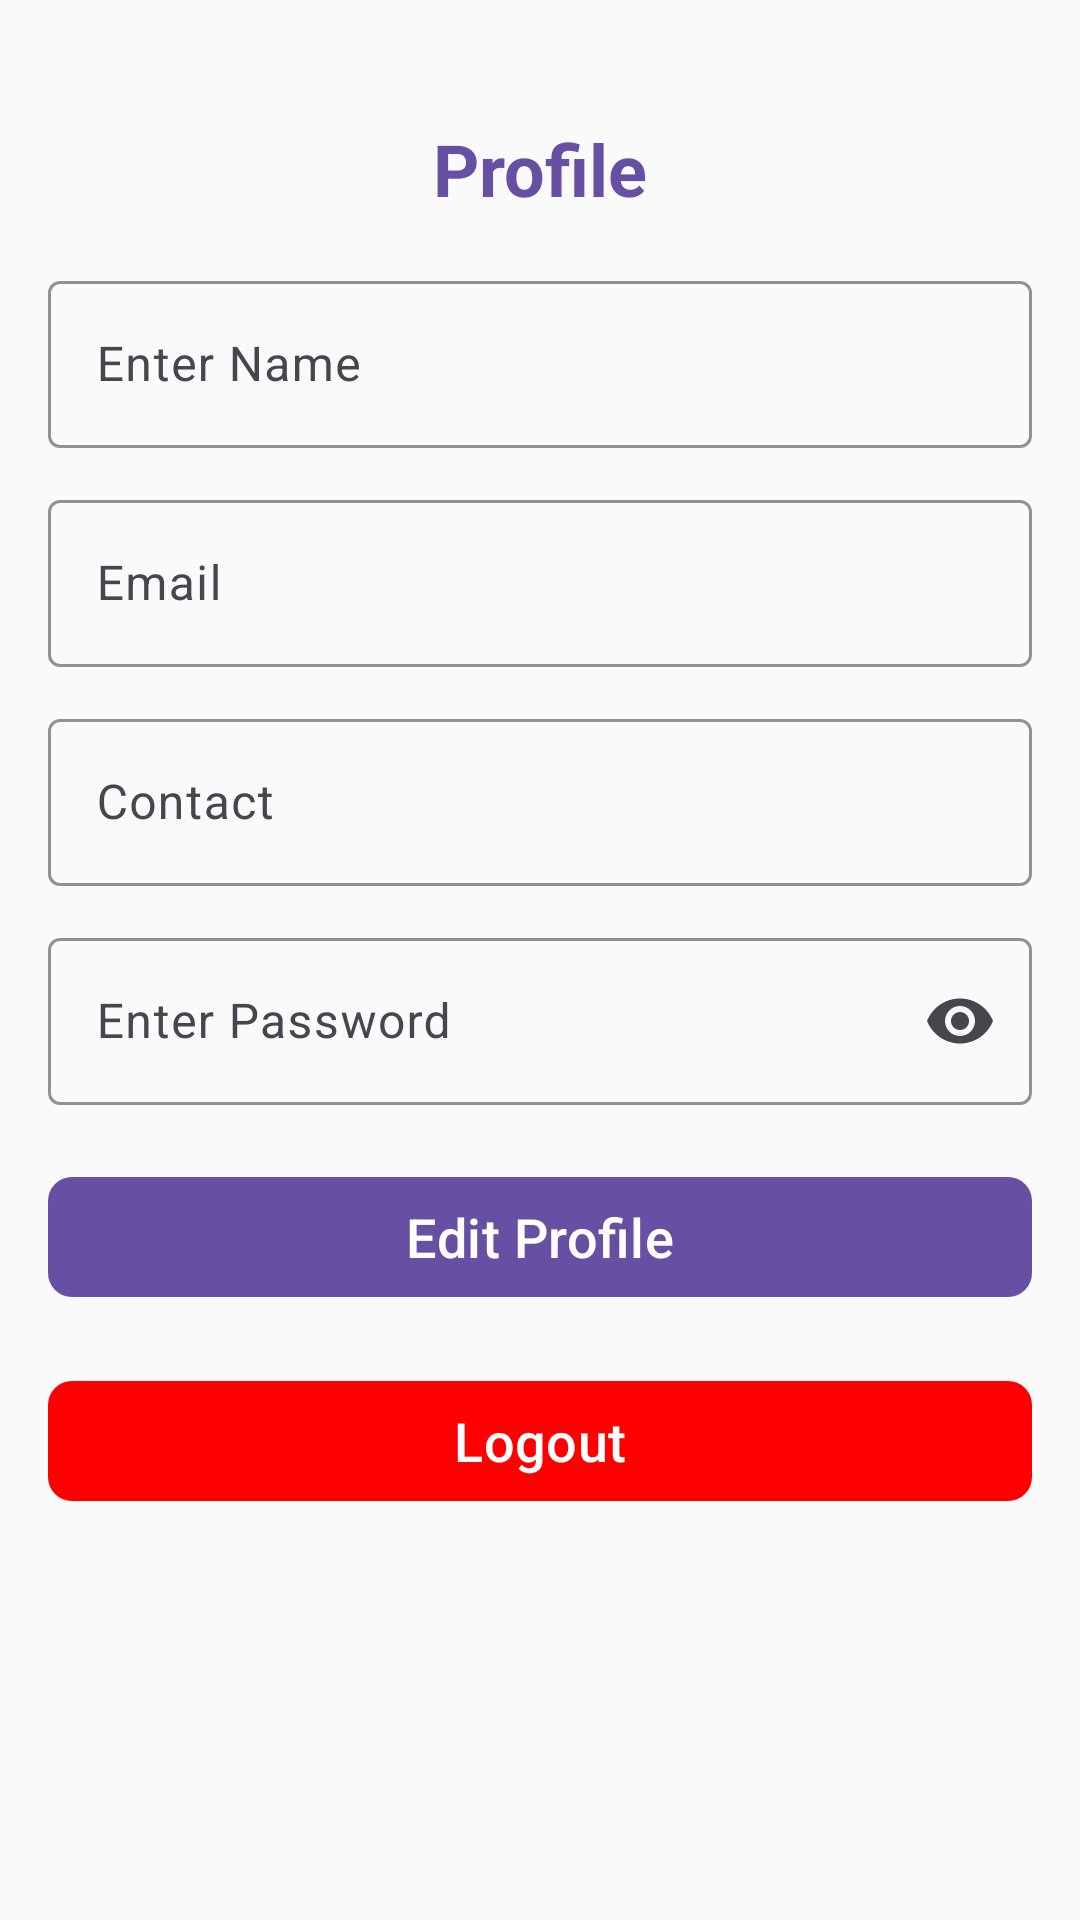

Write the Android layout XML for this screen, with the resource values it uses.
<!-- AndroidManifest.xml: application theme Theme.SciPy -->
<!-- res/layout/fragment_profile.xml -->
<?xml version="1.0" encoding="utf-8"?>
<ScrollView xmlns:android="http://schemas.android.com/apk/res/android"
    xmlns:app="http://schemas.android.com/apk/res-auto"
    xmlns:tools="http://schemas.android.com/tools"
    android:layout_width="match_parent"
    android:layout_height="match_parent"
    android:fitsSystemWindows="true"
    android:background="#FAFAFA">

    <LinearLayout
        android:layout_width="match_parent"
        android:layout_height="wrap_content"
        android:orientation="vertical"
        android:padding="16dp">

        <com.google.android.material.textview.MaterialTextView
            android:layout_width="wrap_content"
            android:layout_height="wrap_content"
            android:text="Profile"
            android:textAppearance="?attr/textAppearanceHeadlineSmall"
            android:textColor="@color/blue"
            android:textStyle="bold"
            android:layout_gravity="center"
            android:layout_marginTop="24dp"
            android:layout_marginBottom="16dp" />

        
        <com.google.android.material.textfield.TextInputLayout
            android:layout_width="match_parent"
            android:layout_height="wrap_content"
            android:hint="Enter Name"
            app:boxStrokeColor="@color/blue">

            <com.google.android.material.textfield.TextInputEditText
                android:id="@+id/name"
                android:layout_width="match_parent"
                android:layout_height="wrap_content"
                android:inputType="textPersonName" />
        </com.google.android.material.textfield.TextInputLayout>

        
        <com.google.android.material.textfield.TextInputLayout
            android:layout_width="match_parent"
            android:layout_height="wrap_content"
            android:layout_marginTop="12dp"
            android:hint="Email"
            app:boxStrokeColor="@color/blue">

            <com.google.android.material.textfield.TextInputEditText
                android:id="@+id/email"
                android:layout_width="match_parent"
                android:layout_height="wrap_content"
                android:inputType="textEmailAddress" />
        </com.google.android.material.textfield.TextInputLayout>

        
        <com.google.android.material.textfield.TextInputLayout
            android:layout_width="match_parent"
            android:layout_height="wrap_content"
            android:layout_marginTop="12dp"
            android:hint="Contact"
            app:boxStrokeColor="@color/blue">

            <com.google.android.material.textfield.TextInputEditText
                android:id="@+id/contact"
                android:layout_width="match_parent"
                android:layout_height="wrap_content"
                android:inputType="phone" />
        </com.google.android.material.textfield.TextInputLayout>

        
        <com.google.android.material.textfield.TextInputLayout
            android:layout_width="match_parent"
            android:layout_height="wrap_content"
            android:layout_marginTop="12dp"
            android:hint="Enter Password"
            app:boxStrokeColor="@color/blue"
            app:endIconMode="password_toggle">

            <com.google.android.material.textfield.TextInputEditText
                android:id="@+id/pass"
                android:layout_width="match_parent"
                android:layout_height="wrap_content"
                android:inputType="textPassword" />
        </com.google.android.material.textfield.TextInputLayout>

        
        <com.google.android.material.textfield.TextInputLayout
            android:id="@+id/conpass_layout"
            android:layout_width="match_parent"
            android:layout_height="wrap_content"
            android:layout_marginTop="12dp"
            android:hint="Confirm Password"
            android:visibility="gone"
            app:boxStrokeColor="@color/blue"
            app:endIconMode="password_toggle">

            <com.google.android.material.textfield.TextInputEditText
                android:id="@+id/conpass"
                android:layout_width="match_parent"
                android:layout_height="wrap_content"
                android:inputType="textPassword" />
        </com.google.android.material.textfield.TextInputLayout>

        
        <com.google.android.material.button.MaterialButton
            android:id="@+id/editprofile"
            android:layout_width="match_parent"
            android:layout_height="wrap_content"
            android:text="Edit Profile"
            android:layout_marginTop="20dp"
            app:cornerRadius="8dp"
            app:backgroundTint="@color/blue"
            android:textSize="18sp"
            android:textColor="@color/white" />

        
        <com.google.android.material.button.MaterialButton
            android:id="@+id/upprofile"
            android:layout_width="match_parent"
            android:layout_height="wrap_content"
            android:text="Update Profile"
            android:layout_marginTop="20dp"
            android:visibility="gone"
            app:cornerRadius="8dp"
            app:backgroundTint="@color/blue"
            android:textSize="18sp"
            android:textColor="@color/white" />

        <com.google.android.material.button.MaterialButton
            android:id="@+id/logout"
            android:layout_width="match_parent"
            android:layout_height="wrap_content"
            android:text="Logout"
            android:layout_marginTop="20dp"
            app:cornerRadius="8dp"
            app:backgroundTint="@color/red"
            android:textSize="18sp"
            android:textColor="@color/white"
            android:layout_gravity="center"
            android:layout_marginBottom="16dp"/>

    </LinearLayout>
</ScrollView>
<!-- resources referenced by this layout -->
<resources>
  <color name="blue">#6750A4</color>
  <color name="red">#FF0000</color>
  <color name="white">#FFFFFF</color>
  <style name="Theme.SciPy" parent="Base.Theme.SciPy" />
  <style name="Base.Theme.SciPy" parent="Theme.Material3.DayNight.NoActionBar">
          
          
      </style>
</resources>
